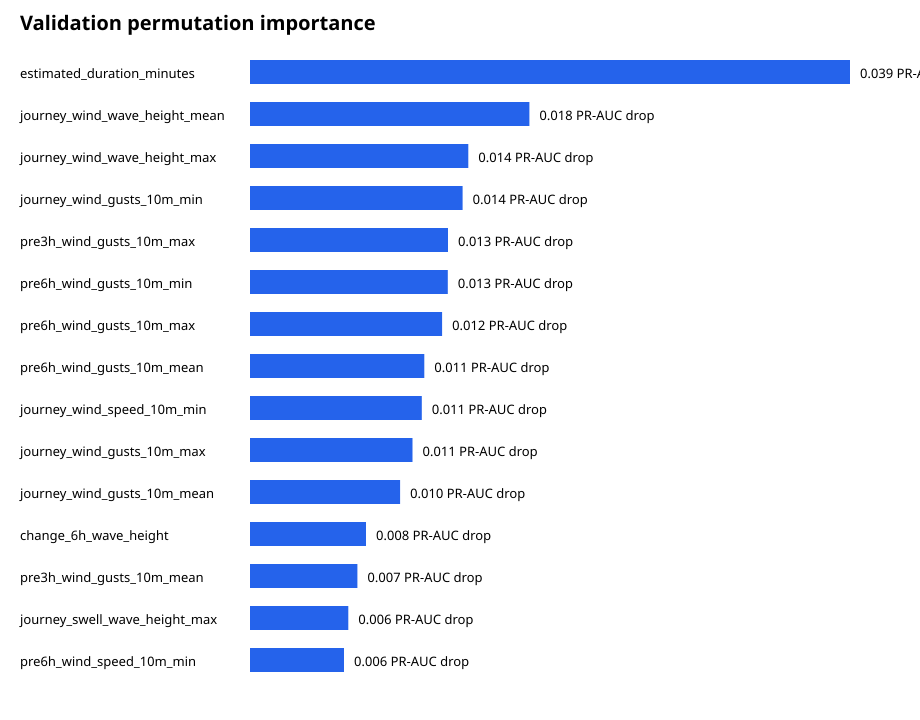

The table this chart was drawn from, first rows:
feature, pr_auc_drop_mean, pr_auc_drop_std
estimated_duration_minutes, 0.03885, 0.009224
journey_wind_wave_height_mean, 0.01809, 0.002148
journey_wind_wave_height_max, 0.01413, 0.001403
journey_wind_gusts_10m_min, 0.01377, 0.0006239
pre3h_wind_gusts_10m_max, 0.01282, 0.0038
pre6h_wind_gusts_10m_min, 0.01281, 0.001588
pre6h_wind_gusts_10m_max, 0.01244, 0.000816
pre6h_wind_gusts_10m_mean, 0.01128, 0.001469
journey_wind_speed_10m_min, 0.01112, 0.0006988
journey_wind_gusts_10m_max, 0.01052, 0.00183
journey_wind_gusts_10m_mean, 0.009719, 0.0008079
change_6h_wave_height, 0.00751, 0.0006934
pre3h_wind_gusts_10m_mean, 0.006951, 0.001156
journey_swell_wave_height_max, 0.006365, 0.0006204
pre6h_wind_speed_10m_min, 0.006089, 0.0006939
journey_cloud_cover_min, 0.006025, 0.002409
journey_wave_height_mean, 0.005191, 0.00202
journey_swell_wave_period_max, 0.004997, 0.0009902
journey_wave_height_max, 0.004927, 0.001622
pre3h_wave_height_max, 0.004858, 0.007212
journey_wind_direction_10m_sin_mean, 0.004695, 0.0007194
pre6h_wave_height_mean, 0.004513, 0.0003861
departure_weekend, 0.004374, 0.001729
pre6h_wave_height_max, 0.004334, 0.002184
journey_swell_wave_period_mean, 0.003604, 0.002347
ship_type=large, 0.003365, 0.00128
pre6h_swell_wave_height_min, 0.003184, 0.0002512
journey_wind_speed_10m_mean, 0.002647, 0.0003046
journey_swell_wave_direction_sin_mean, 0.002494, 0.0007895
journey_cloud_cover_mean, 0.002359, 0.001995
ship_type=jet, 0.002172, 0.0005311
journey_wind_wave_period_min, 0.002077, 0.0004273
voyage_number=2000, 0.002031, 0.0004135
journey_swell_wave_height_min, 0.001679, 0.001008
voyage_number=2230, 0.001545, 0.0001601
pre3h_wave_height_min, 0.001396, 0.001515
journey_wave_direction_sin_mean, 0.001336, 0.001063
pre6h_wind_speed_10m_max, 0.001325, 0.0003895
pre3h_swell_wave_height_min, 0.001229, 0.0001775
departure_hour_cos, 0.001222, 0.001501
journey_wind_wave_period_max, 0.001144, 0.00022
voyage_number=1100, 0.0005629, 0.0001211
voyage_number=1210, 0.0004586, 0.0003778
voyage_number=1410, 0.0003939, 7.139482280617237e-06
journey_swell_wave_direction_cos_mean, 0.0002919, 0.002822
voyage_number=1230, 0.0002879, 0.0001505
journey_wind_wave_direction_cos_mean, 0.0002792, 0.0002931
voyage_number=2220, 0.0001966, 0.0002571
counterpart_terminal=熱海, 0.0001937, 5.6674917122675214e-05
voyage_number=2100, 0.0001388, 0.000127
pre6h_wave_height_min, 0.0001335, 0.0002055
journey_wind_direction_10m_cos_mean, 0.0001294, 0.001881
counterpart_terminal=館山, 0.0001023, 0.0001183
voyage_number=2270, 9.56226474767563e-05, 0.0001019
voyage_number=2210, 4.5534605412863215e-05, 0.0001459
change_3h_wind_speed_10m, 3.929875879893352e-05, 1.0433877518950384e-05
voyage_number=3000, 2.7221061768963512e-05, 0.0004293
voyage_number=1270, 1.9591463199371734e-05, 7.427479155793195e-05
voyage_number=1110, 9.759721040336622e-06, 1.3802329860222102e-05
voyage_number=1430, 0.0, 0.0
... 67 more rows
